Run: headless pygame with SDL's dummy video driver; simulated clock (each Clock.tick advances the game by its frame time, no real sleeping); random seed 0; keys injected as events and as key.get_pressed() state; mouse plan: one left click at the window centre at the start of phase 2, then a move to the lower-right quarter at the start of phase 3.
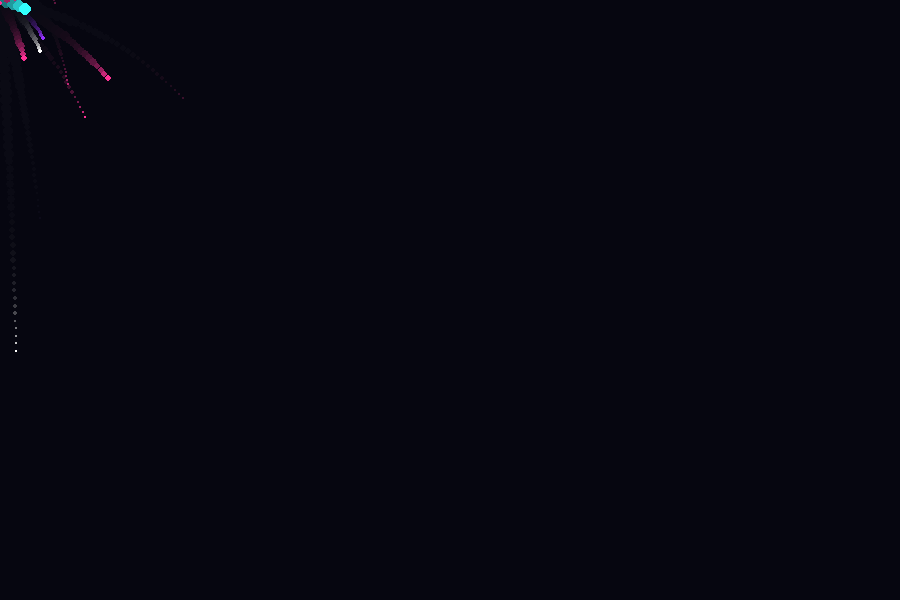
Frame 1 of 4 · flips 1–60 · no input
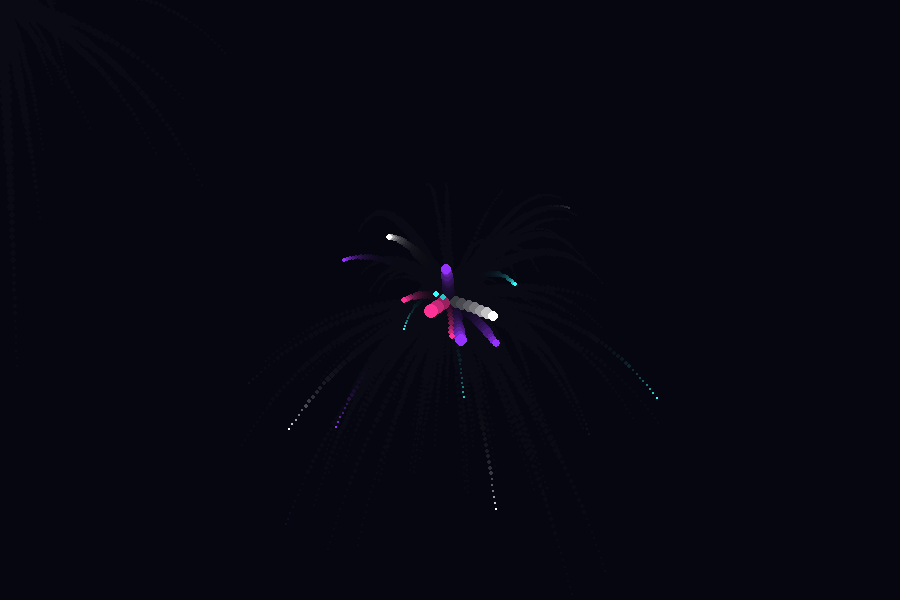
Frame 2 of 4 · flips 61–180 · clicked the window centre · tapped SPACE, RETURN · held RIGHT (→), D
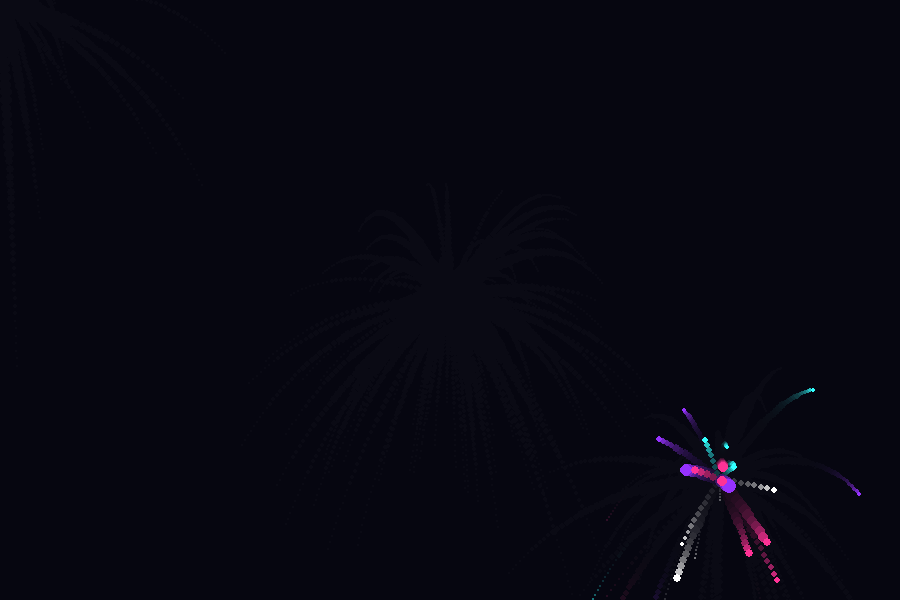
Frame 3 of 4 · flips 181–300 · moved the mouse to the lower-right quarter · held DOWN (↓), S
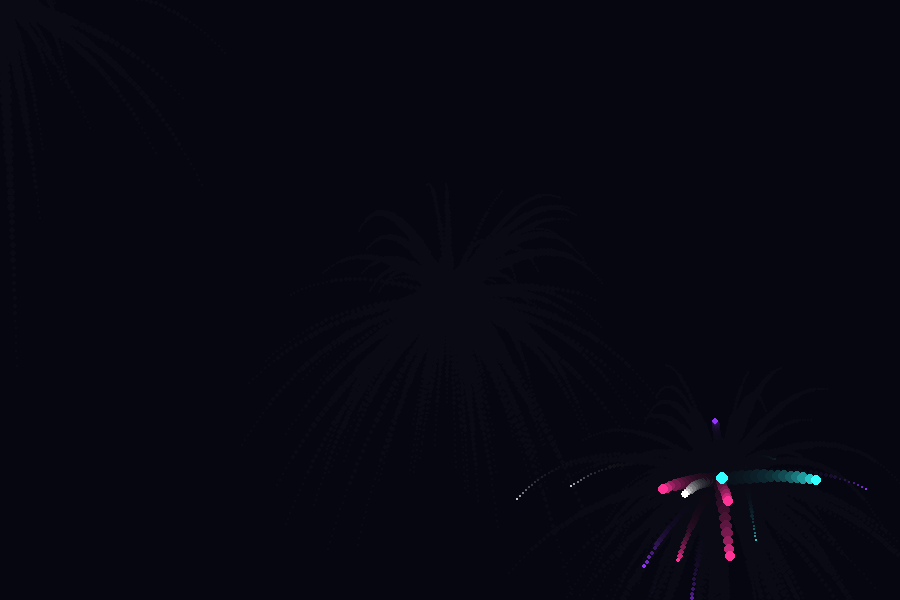
Frame 4 of 4 · flips 301–420 · held LEFT (←), A, UP (↑), W

The pygame program that drew these frames:

import pygame
import random
import math

# 초기화
pygame.init()

WIDTH, HEIGHT = 900, 600
# 입자 효과를 극대화하기 위해 하드웨어 가속 및 이중 버퍼링 사용
screen = pygame.display.set_mode((WIDTH, HEIGHT), pygame.DOUBLEBUF)
pygame.display.set_caption("Neon Particle Fountain")

clock = pygame.time.Clock()

class Particle:
    def __init__(self, x, y):
        self.x = x
        self.y = y
        
        # 더 역동적인 확산
        angle = random.uniform(0, math.pi * 2)
        speed = random.uniform(2, 8)
        self.vx = math.cos(angle) * speed
        self.vy = math.sin(angle) * speed

        # 수명과 시작 크기
        self.max_life = random.randint(30, 60)
        self.life = self.max_life
        self.initial_size = random.randint(4, 8)
        self.size = self.initial_size

        # 네온 컬러 테마 (Cyan, Pink, Purple 등)
        colors = [
            (255, 50, 150), # 핑크
            (50, 255, 255), # 시안
            (150, 50, 255), # 퍼플
            (255, 255, 255) # 화이트
        ]
        self.color = list(random.choice(colors))

    def update(self):
        self.x += self.vx
        self.y += self.vy

        # 중력 및 마찰력 적용
        self.vy += 0.15 
        self.vx *= 0.98
        self.vy *= 0.98
        
        self.life -= 1
        
        # 시간에 따라 크기가 서서히 줄어듦
        self.size = max(0, (self.life / self.max_life) * self.initial_size)

    def draw(self, surf):
        # 입자가 작아지면 그리지 않음
        if self.size > 0.5:
            # 부드러운 빛 효과를 위해 원을 그림
            # 실제 게임에서는 여기에 작은 발광 이미지를 넣으면 더 예쁩니다.
            pygame.draw.circle(surf, self.color, (int(self.x), int(self.y)), int(self.size))

def main():
    particles = []
    running = True
    
    # 잔상 효과를 위한 전용 레이어
    overlay = pygame.Surface((WIDTH, HEIGHT))
    overlay.set_alpha(60) # 이 수치가 낮을수록 잔상이 길게 남습니다.
    overlay.fill((10, 10, 20))

    while running:
        # 1. 배경 그리기 (잔상 효과)
        screen.blit(overlay, (0, 0))

        for event in pygame.event.get():
            if event.type == pygame.QUIT:
                running = False

        # 2. 마우스 입력 및 입자 생성
        mouse_pos = pygame.mouse.get_pos()
        mouse_buttons = pygame.mouse.get_pressed()

        if mouse_buttons[0]: # 왼쪽 클릭 시 폭발하듯 생성
            for _ in range(10):
                particles.append(Particle(*mouse_pos))
        
        # 마우스를 누르지 않아도 조금씩 흘러나오게 하면 더 멋집니다.
        elif random.random() > 0.5:
            particles.append(Particle(*mouse_pos))

        # 3. 입자 업데이트 및 그리기
        # 입자를 뒤에서부터 순회하여 제거 시 인덱스 에러 방지
        for p in particles[:]:
            p.update()
            if p.life <= 0:
                particles.remove(p)
            else:
                p.draw(screen)

        # 4. 화면 업데이트
        pygame.display.flip()
        clock.tick(60)

    pygame.quit()

if __name__ == "__main__":
    main()
